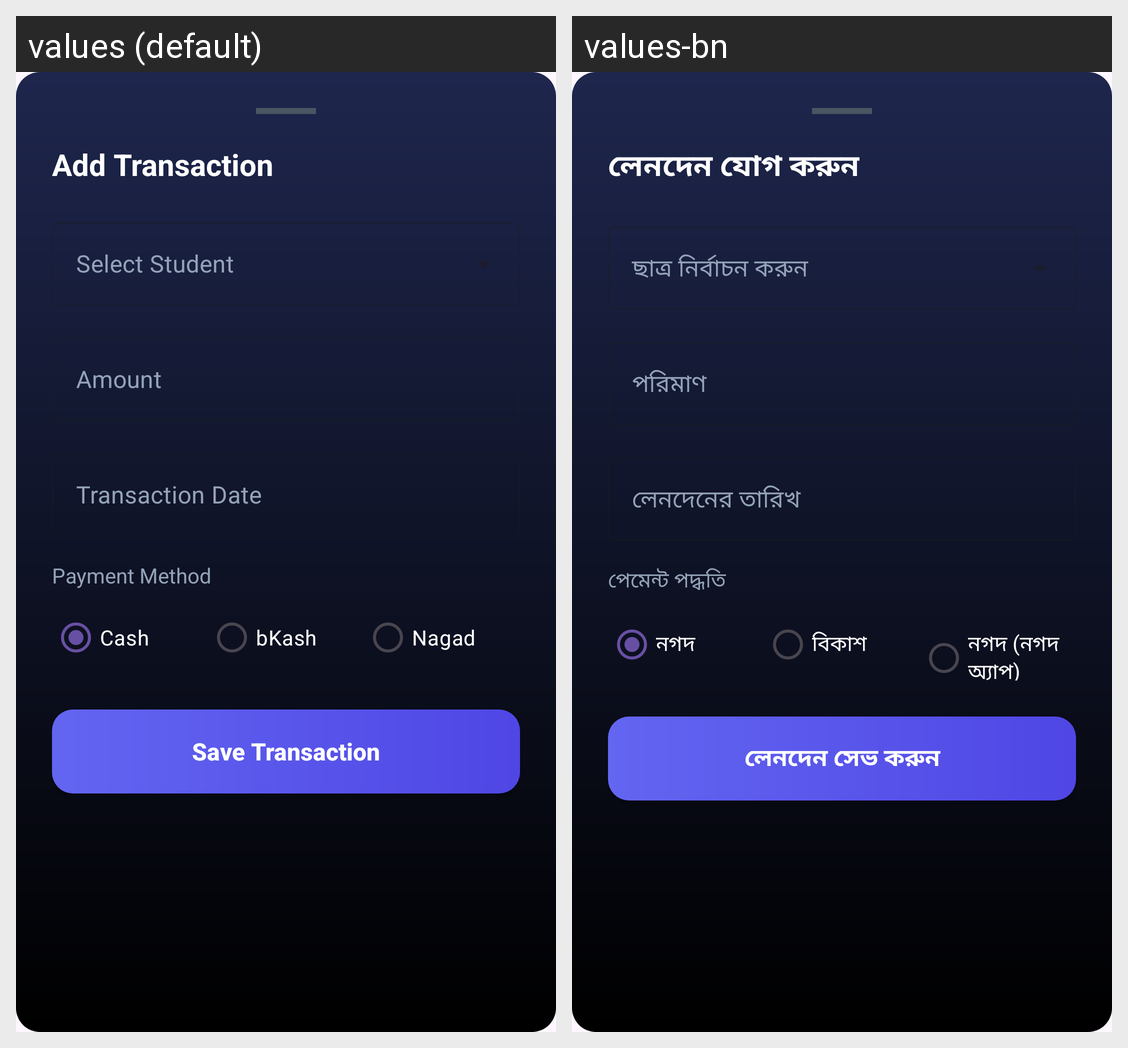

The Android screen above is rendered under two locales of the same app. Produce the string resources it draws, with the default and per-locale values.
Android screen res/layout/dialog_add_transaction.xml rendered under 2 locales, left to right: values (default), values-bn. Device: Nexus 5 (rendered at 1080×1920; each locale shown at half size, 540×960, under a caption strip naming it); theme Theme.TeachSync.
Strings drawn on this screen, with the default value and each locale's value (text and hints the layout hard-codes, and strings that could not be matched under every locale, appear in the picture but are not listed):

add_transaction
  values: Add Transaction
  values-bn: লেনদেন যোগ করুন

amount
  values: Amount
  values-bn: পরিমাণ

transaction_date
  values: Transaction Date
  values-bn: লেনদেনের তারিখ

payment_method
  values: Payment Method
  values-bn: পেমেন্ট পদ্ধতি

cash
  values: Cash
  values-bn: নগদ

bkash
  values: bKash
  values-bn: বিকাশ

nagad
  values: Nagad
  values-bn: নগদ (নগদ অ্যাপ)

save_transaction
  values: Save Transaction
  values-bn: লেনদেন সেভ করুন
